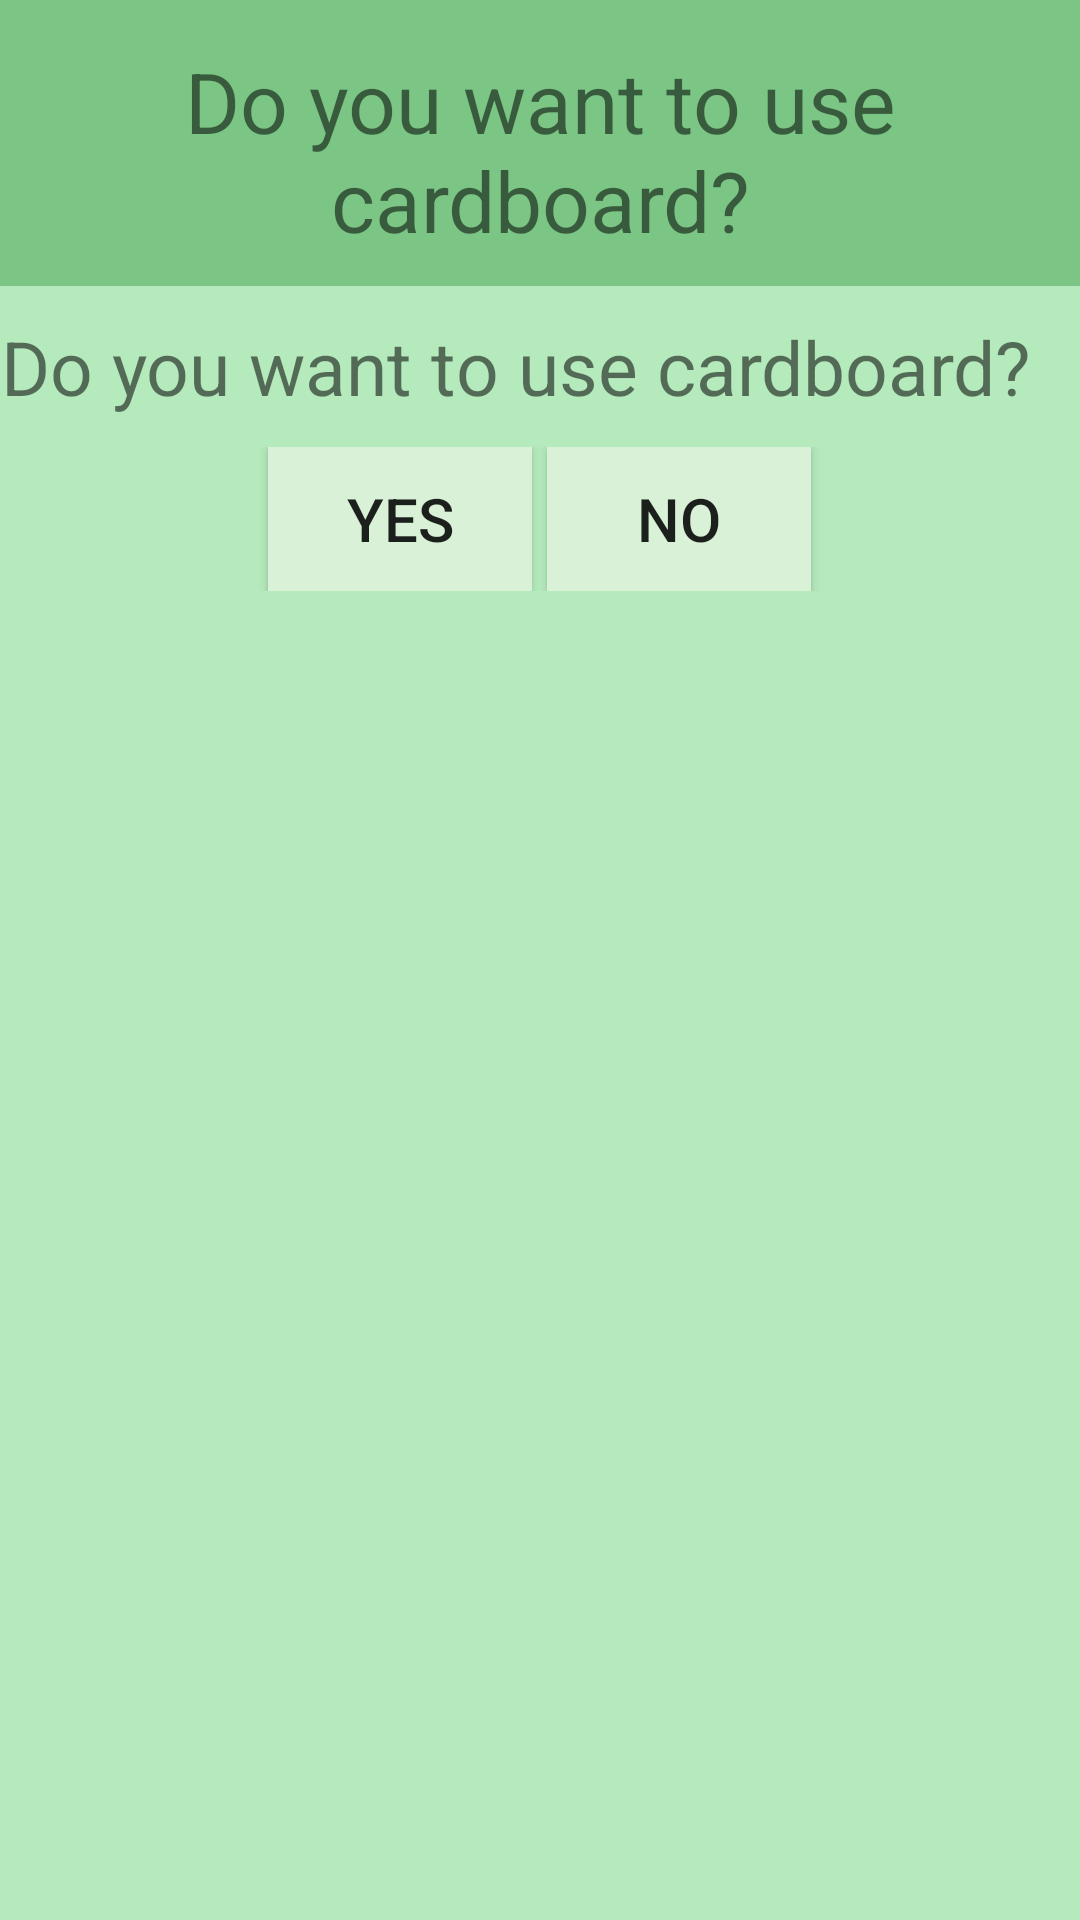

Android layout source for this screen:
<!-- AndroidManifest.xml: application theme AppTheme -->
<!-- res/layout/dialog_choose_cardboard_use.xml -->
<?xml version="1.0" encoding="utf-8"?>
<LinearLayout xmlns:android="http://schemas.android.com/apk/res/android"
    android:orientation="vertical" android:layout_width="wrap_content" android:layout_height="wrap_content"
    android:id="@+id/dialogChooseCreatingMode"
    android:background="@color/colorAccent"

    >
    <TextView
        android:layout_width="match_parent"
        android:layout_height="wrap_content"
        android:id="@+id/tv_dialogChooseCreatingMode_title"
        android:text="@string/dialog_choose_using_cardboard"
        android:background="@color/dialogTitleColor"
        android:textSize="28dp"
        android:textAlignment="center"
        android:paddingTop="15dp"
        android:paddingBottom="10dp"
        android:paddingLeft="3dp"
        android:paddingRight="3dp"/>
    <LinearLayout
        android:orientation="vertical"
        android:background="@color/colorAccent"
        android:layout_width="fill_parent"
        android:layout_height="wrap_content"
        android:layout_gravity="center"
        android:paddingBottom="15dp">

        <TextView
            android:textAlignment="center"
            android:layout_width="wrap_content"
            android:layout_height="wrap_content"
            android:textSize="25dp"
            android:text="@string/dialog_choose_using_cardboard"
            android:id="@+id/tv_dialogUsingCardboard_msg"
            android:paddingTop="10dp"
            android:paddingBottom="10dp"/>

        <LinearLayout
            android:background="@color/colorAccent"
            android:orientation="horizontal"
            android:layout_width="fill_parent"
            android:layout_height="match_parent"
            android:gravity="center">

            <Button
                android:layout_width="wrap_content"
                android:layout_height="wrap_content"
                android:text="@string/yes"
                android:background="@color/btnColorNotTransparent"
                android:layout_marginRight="5dp"
                android:textSize="20dp"
                android:paddingLeft="7dp"
                android:paddingRight="7dp"
                android:id="@+id/btn_dialogUsingCardboard_yes"/>

            <Button
                android:layout_width="wrap_content"
                android:layout_height="wrap_content"
                android:text="@string/no"
                android:background="@color/btnColorNotTransparent"
                android:textSize="20dp"
                android:paddingLeft="7dp"
                android:paddingRight="7dp"
                android:id="@+id/btn_btn_dialogUsingCardboard_no"
                />
        </LinearLayout>

    </LinearLayout>

</LinearLayout>
<!-- resources referenced by this layout -->
<resources>
  <color name="btnColorNotTransparent">#d9f1d6</color>
  <color name="colorAccent">#b5eabc</color>
  <color name="dialogTitleColor">#7cc685</color>
  <string name="dialog_choose_using_cardboard">Do you want to use cardboard?</string>
  <string name="no">no</string>
  <string name="yes">yes</string>
  <style name="AppTheme" parent="Theme.AppCompat.Light.DarkActionBar">
          
          <item name="colorPrimary">@color/colorPrimary</item>
          <item name="colorPrimaryDark">@color/colorPrimaryDark</item>
          <item name="colorAccent">@color/colorAccent</item>
      </style>
  <color name="colorPrimary">#328943</color>
  <color name="colorPrimaryDark">#216b28</color>
</resources>
